The GitHub repository CamisaoLucas/classification_model contains a labelled image folder "dataset" with 4 categories: bioclastic grainstone, mudstone, oolite, wackestone. Examples follow, each with its label.

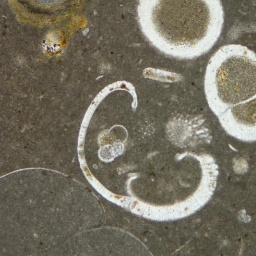
Label: mudstone

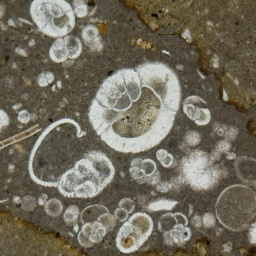
Label: mudstone

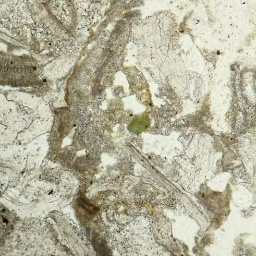
Label: bioclastic grainstone

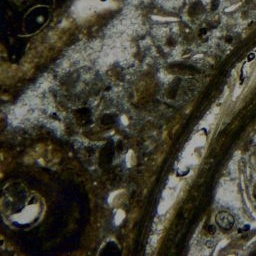
Label: wackestone

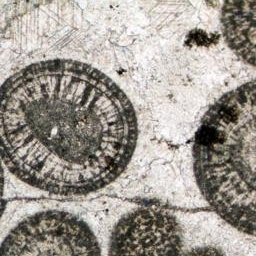
Label: oolite

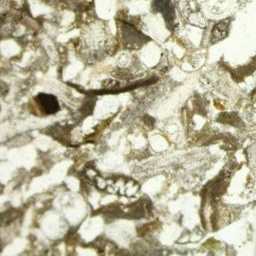
Label: bioclastic grainstone
